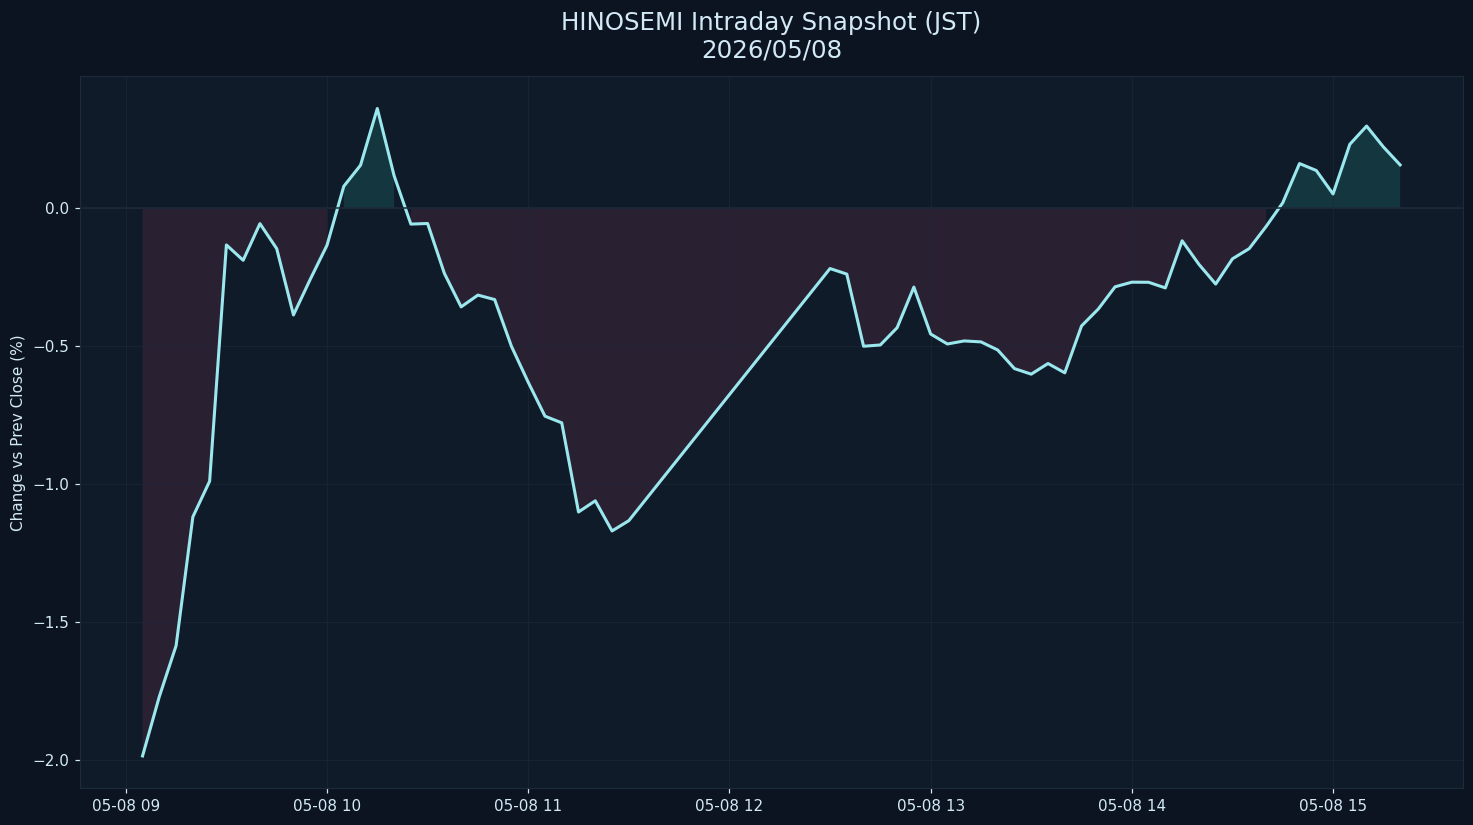

Source data for this figure (header and first rows):
datetime_jst, pct
2026-05-08 09:05:00+09:00, -1.985
2026-05-08 09:10:00+09:00, -1.77
2026-05-08 09:15:00+09:00, -1.585
2026-05-08 09:20:00+09:00, -1.118
2026-05-08 09:25:00+09:00, -0.9887
2026-05-08 09:30:00+09:00, -0.1321
2026-05-08 09:35:00+09:00, -0.1878
2026-05-08 09:40:00+09:00, -0.05497
2026-05-08 09:45:00+09:00, -0.1455
2026-05-08 09:50:00+09:00, -0.3859
2026-05-08 09:55:00+09:00, -0.257
2026-05-08 10:00:00+09:00, -0.1334
2026-05-08 10:05:00+09:00, 0.08039
2026-05-08 10:10:00+09:00, 0.1569
2026-05-08 10:15:00+09:00, 0.3624
2026-05-08 10:20:00+09:00, 0.1193
2026-05-08 10:25:00+09:00, -0.05662
2026-05-08 10:30:00+09:00, -0.05444
2026-05-08 10:35:00+09:00, -0.2353
2026-05-08 10:40:00+09:00, -0.3567
2026-05-08 10:45:00+09:00, -0.314
2026-05-08 10:50:00+09:00, -0.3303
2026-05-08 10:55:00+09:00, -0.4997
2026-05-08 11:00:00+09:00, -0.6299
2026-05-08 11:05:00+09:00, -0.753
2026-05-08 11:10:00+09:00, -0.7771
2026-05-08 11:15:00+09:00, -1.1
2026-05-08 11:20:00+09:00, -1.06
2026-05-08 11:25:00+09:00, -1.169
2026-05-08 11:30:00+09:00, -1.132
2026-05-08 12:30:00+09:00, -0.2178
2026-05-08 12:35:00+09:00, -0.2379
2026-05-08 12:40:00+09:00, -0.4994
2026-05-08 12:45:00+09:00, -0.4949
2026-05-08 12:50:00+09:00, -0.4323
2026-05-08 12:55:00+09:00, -0.2851
2026-05-08 13:00:00+09:00, -0.4551
2026-05-08 13:05:00+09:00, -0.4913
2026-05-08 13:10:00+09:00, -0.4802
2026-05-08 13:15:00+09:00, -0.4837
2026-05-08 13:20:00+09:00, -0.5131
2026-05-08 13:25:00+09:00, -0.5806
2026-05-08 13:30:00+09:00, -0.6006
2026-05-08 13:35:00+09:00, -0.5621
2026-05-08 13:40:00+09:00, -0.5958
2026-05-08 13:45:00+09:00, -0.4258
2026-05-08 13:50:00+09:00, -0.3644
2026-05-08 13:55:00+09:00, -0.284
2026-05-08 14:00:00+09:00, -0.2672
2026-05-08 14:05:00+09:00, -0.2675
2026-05-08 14:10:00+09:00, -0.2881
2026-05-08 14:15:00+09:00, -0.1171
2026-05-08 14:20:00+09:00, -0.2025
2026-05-08 14:25:00+09:00, -0.274
2026-05-08 14:30:00+09:00, -0.1826
2026-05-08 14:35:00+09:00, -0.1455
2026-05-08 14:40:00+09:00, -0.06595
2026-05-08 14:45:00+09:00, 0.02072
2026-05-08 14:50:00+09:00, 0.1629
2026-05-08 14:55:00+09:00, 0.1377
... 5 more rows
